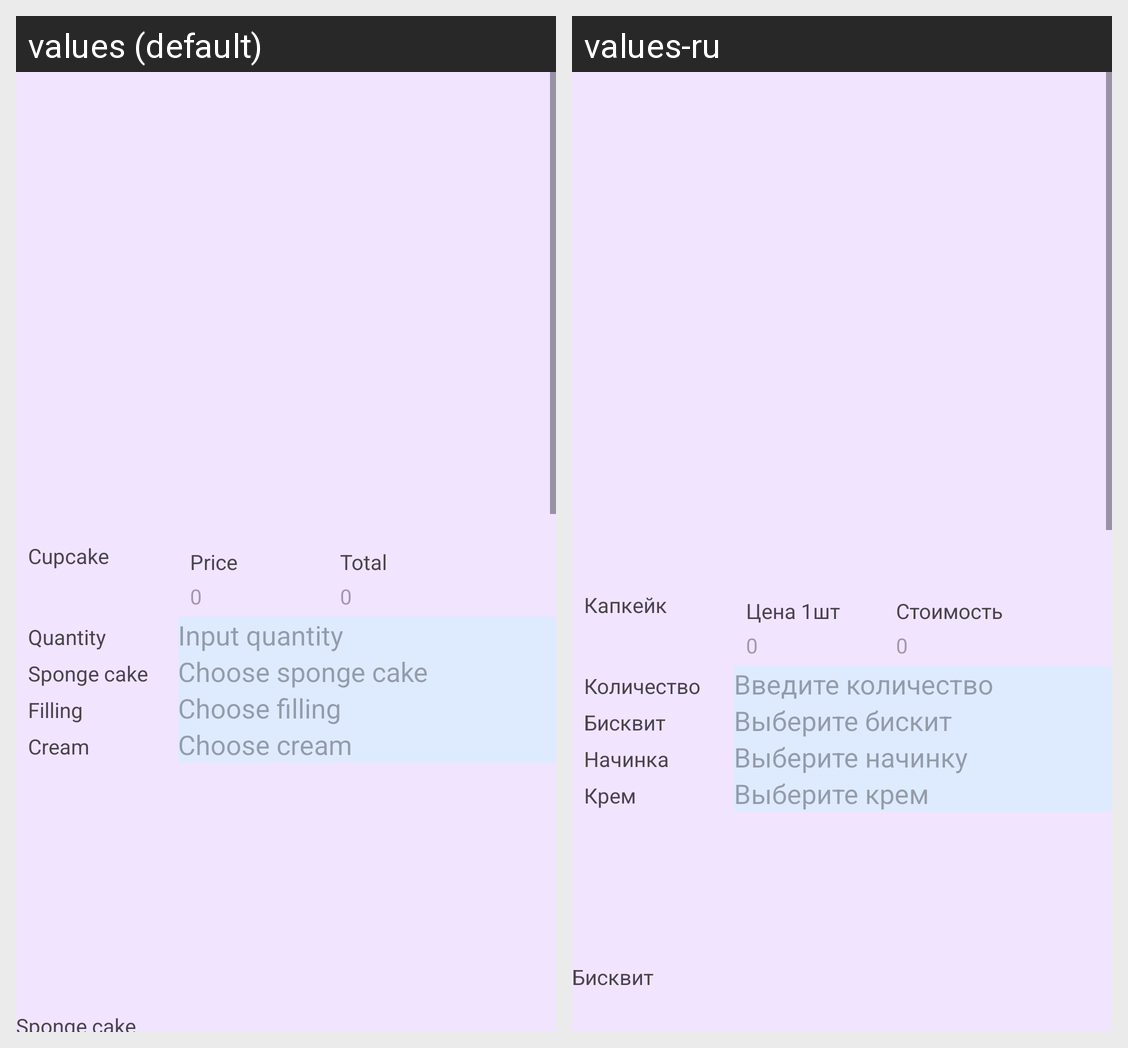

Translations of the strings shown on this Android screen, per locale in the grid:
Android screen res/layout/fragment_cupcake.xml rendered under 2 locales, left to right: values (default), values-ru. Device: Nexus 5 (rendered at 1080×1920; each locale shown at half size, 540×960, under a caption strip naming it); theme Theme.BakeryApp.
Strings drawn on this screen, with the default value and each locale's value (text and hints the layout hard-codes, and strings that could not be matched under every locale, appear in the picture but are not listed):

cupcake
  values: Cupcake
  values-ru: Капкейк

price
  values: Price
  values-ru: Цена 1шт

total_price
  values: Total
  values-ru: Стоимость

quantity
  values: Quantity
  values-ru: Количество

quantity_input
  values: Input quantity
  values-ru: Введите количество

sponge_cake
  values: Sponge cake
  values-ru: Бисквит

sponge_cake_choice
  values: Сhoose sponge cake
  values-ru: Выберите бискит

filling
  values: Filling
  values-ru: Начинка

filling_choice
  values: Choose filling
  values-ru: Выберите начинку

cream
  values: Cream
  values-ru: Крем

cream_choice
  values: Choose cream
  values-ru: Выберите крем
